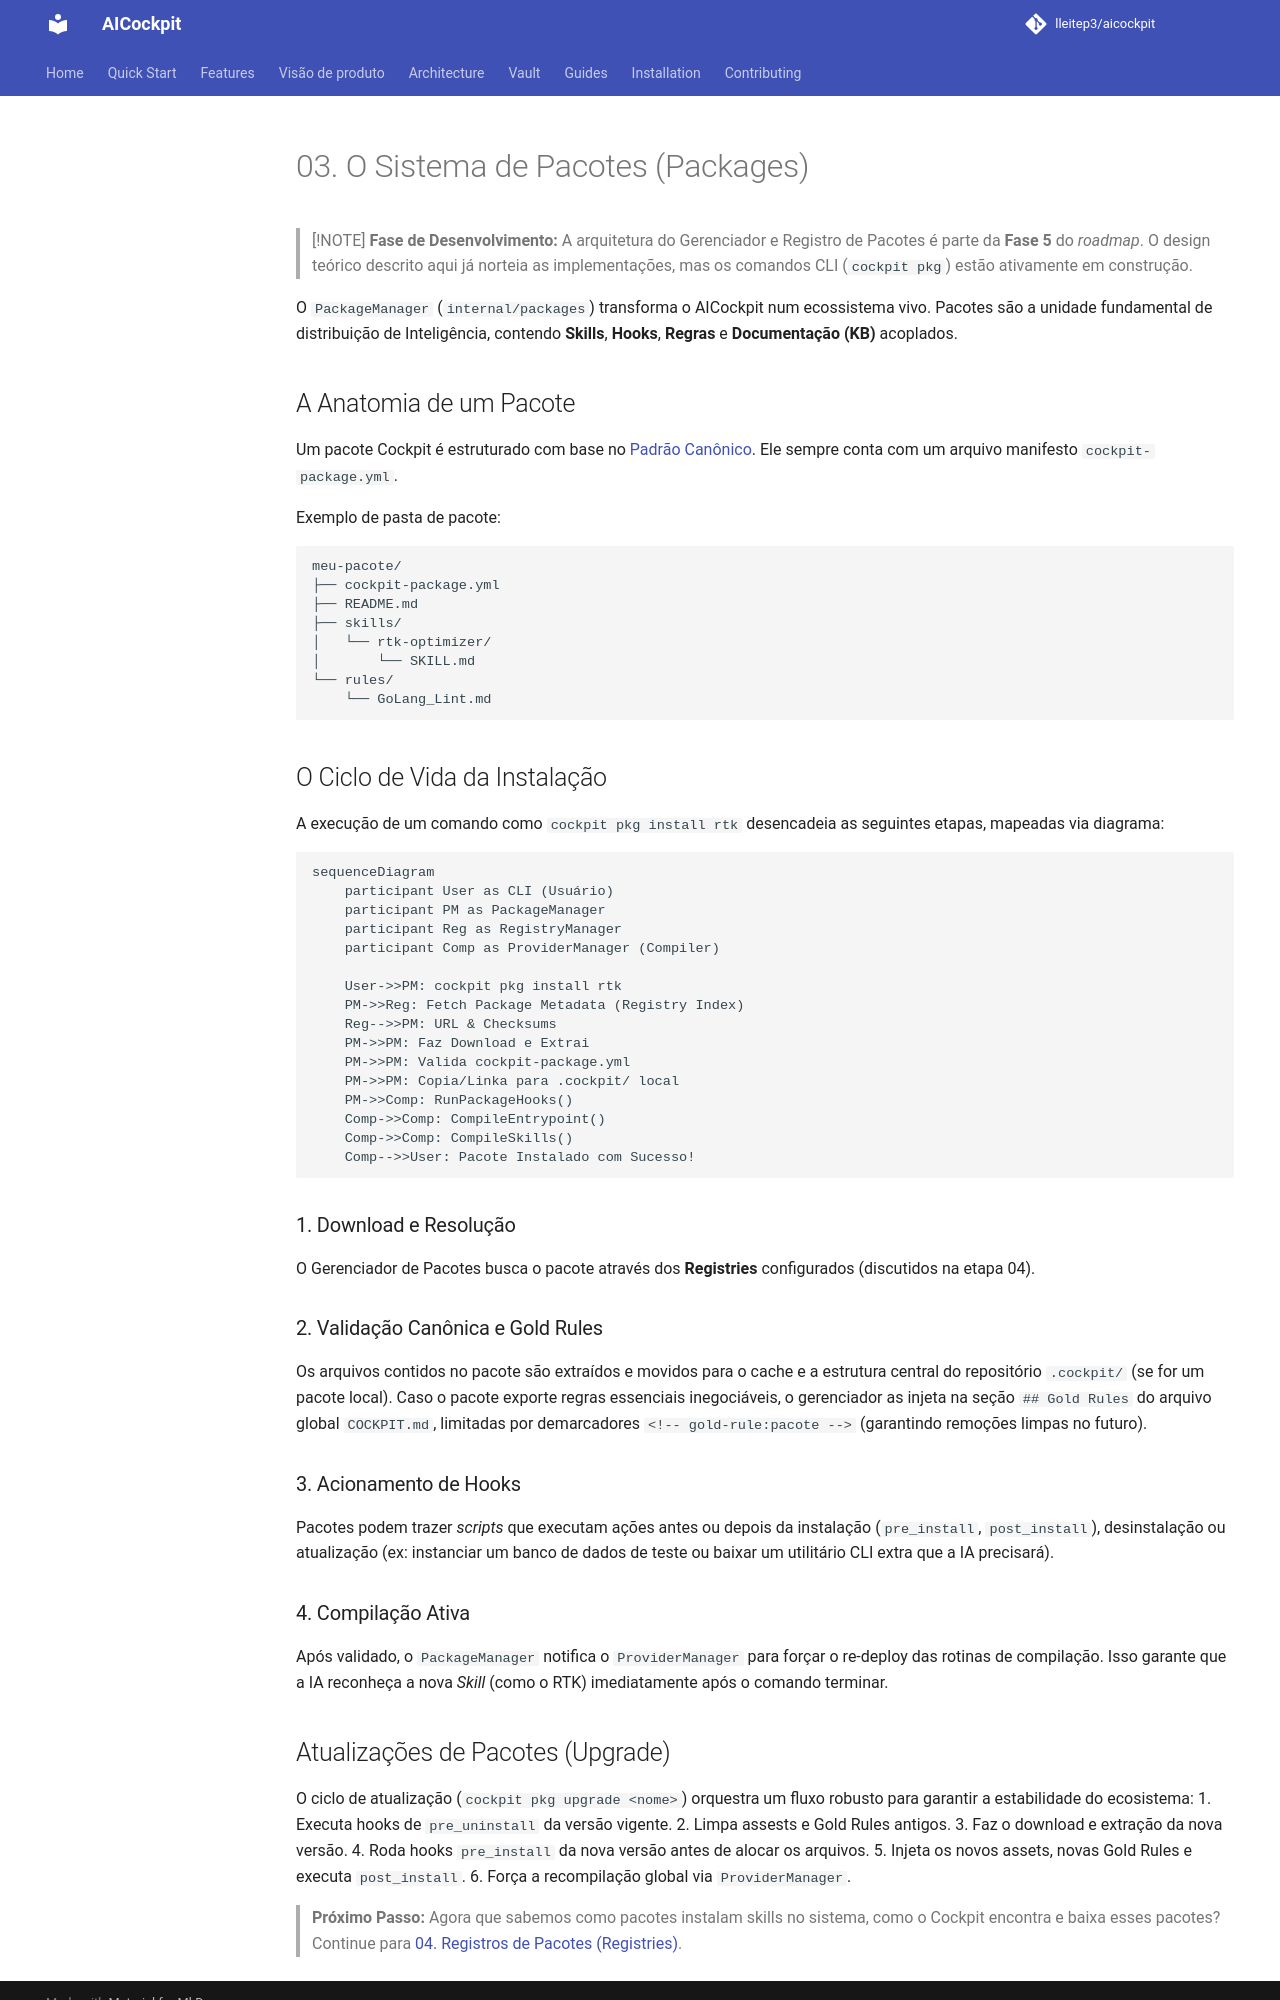

repository: lleitep3/aicockpit · page: architecture/03-package-system/index.html · generator: mkdocs

# 03. O Sistema de Pacotes (Packages)

> [!NOTE]
> **Fase de Desenvolvimento:** A arquitetura do Gerenciador e Registro de Pacotes é parte da **Fase 5** do *roadmap*. O design teórico descrito aqui já norteia as implementações, mas os comandos CLI (`cockpit pkg`) estão ativamente em construção.


O `PackageManager` (`internal/packages`) transforma o AICockpit num ecossistema vivo. Pacotes são a unidade fundamental de distribuição de Inteligência, contendo **Skills**, **Hooks**, **Regras** e **Documentação (KB)** acoplados.

## A Anatomia de um Pacote

Um pacote Cockpit é estruturado com base no [Padrão Canônico](../kb/guides/package-specification.md). Ele sempre conta com um arquivo manifesto `cockpit-package.yml`.

Exemplo de pasta de pacote:
```text
meu-pacote/
├── cockpit-package.yml
├── README.md
├── skills/
│   └── rtk-optimizer/
│       └── SKILL.md
└── rules/
    └── GoLang_Lint.md
```

## O Ciclo de Vida da Instalação

A execução de um comando como `cockpit pkg install rtk` desencadeia as seguintes etapas, mapeadas via diagrama:

```mermaid
sequenceDiagram
    participant User as CLI (Usuário)
    participant PM as PackageManager
    participant Reg as RegistryManager
    participant Comp as ProviderManager (Compiler)
    
    User->>PM: cockpit pkg install rtk
    PM->>Reg: Fetch Package Metadata (Registry Index)
    Reg-->>PM: URL & Checksums
    PM->>PM: Faz Download e Extrai
    PM->>PM: Valida cockpit-package.yml
    PM->>PM: Copia/Linka para .cockpit/ local
    PM->>Comp: RunPackageHooks()
    Comp->>Comp: CompileEntrypoint()
    Comp->>Comp: CompileSkills()
    Comp-->>User: Pacote Instalado com Sucesso!
```

### 1. Download e Resolução
O Gerenciador de Pacotes busca o pacote através dos **Registries** configurados (discutidos na etapa 04).

### 2. Validação Canônica e Gold Rules
Os arquivos contidos no pacote são extraídos e movidos para o cache e a estrutura central do repositório `.cockpit/` (se for um pacote local). Caso o pacote exporte regras essenciais inegociáveis, o gerenciador as injeta na seção `## Gold Rules` do arquivo global `COCKPIT.md`, limitadas por demarcadores `<!-- gold-rule:pacote -->` (garantindo remoções limpas no futuro).

### 3. Acionamento de Hooks
Pacotes podem trazer _scripts_ que executam ações antes ou depois da instalação (`pre_install`, `post_install`), desinstalação ou atualização (ex: instanciar um banco de dados de teste ou baixar um utilitário CLI extra que a IA precisará).

### 4. Compilação Ativa
Após validado, o `PackageManager` notifica o `ProviderManager` para forçar o re-deploy das rotinas de compilação. Isso garante que a IA reconheça a nova *Skill* (como o RTK) imediatamente após o comando terminar.
